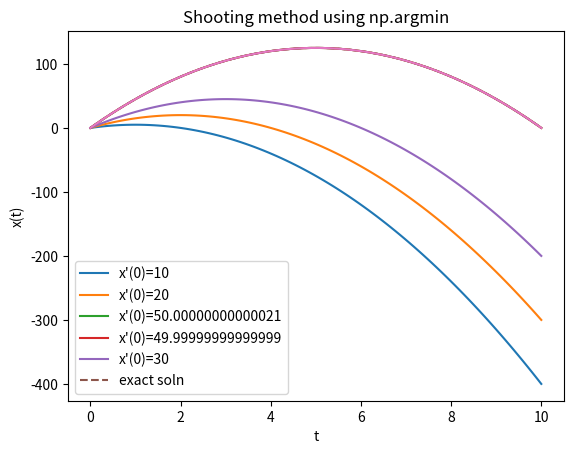

The matplotlib source for this figure:
#!/usr/bin/env python
# coding: utf-8

# In[1]:


import numpy as np
import matplotlib.pyplot as plt
from scipy.integrate import solve_ivp

#defining constants
g=10

# Define the ordinary differential equations
def ode_fun(t,y):
    dy = y[1]
    d2y = -g
    return [dy, d2y]

def exact_soln(t_arr,args):
    t0=args[0]
    x0=args[1]
    t1=args[2]
    x1=args[3]
    u0=(x1+(0.5*g*(t1**2)))/t1
    return x0+(u0*t_arr)-(0.5*g*(t_arr**2))

def secant_method_shooting(func, x0, x1,args,t_arr, tol=1e-6, max_iter=100):
    iter_count = 0
    
    #list for storing values of y derivative
    root_list=[]
    root_list.append(x0)
    root_list.append(x1)
    
    #defining matrix for storing soln of ivp for all values of y derivative
    y_mat=np.zeros((max_iter,len(t_arr)))
    y_mat[0,:]=func(x0,args,key=1)
    y_mat[1,:]=func(x1,args,key=1)
    
    while True:        
        # Compute the next approximation
        x_next = x1 - func(x1,args) * (x1 - x0) / (func(x1,args) - func(x0,args))
        y_mat[iter_count+2,:]=func(x_next,args,key=1)
        root_list.append(x_next)
        
        # Check convergence
        if abs(x_next - x1) < tol:
            return x_next,y_mat,root_list
        
        # Update values for the next iteration
        x0, x1 = x1, x_next
        
        iter_count += 1
        if iter_count >= max_iter:
            print("Maximum iterations reached without convergence.")
            return x_next,root_list  # Return the last approximation if max_iter is reached

def shooting_method(ode_fun,args,t_arr,x0,x1,max_iterations=10):
    
    y_mat=np.zeros((max_iterations,len(t_arr)))
    
    def deviation_func(yderiv,args,key=None):
        t0=args[0]
        x0=args[1]
        t1=args[2]
        x1=args[3]
        y0 = [x0, yderiv]
        t_span=(t0,t1)
        sol = solve_ivp(ode_fun,t_span, y0 ,t_eval=t_arr)
        if key!=None:
            return sol.y[0]
        return float(sol.y[0][-1]-x1)
   
    t_span=(args[0],args[2])
    y_prime0,y_mat,root_list=secant_method_shooting(deviation_func,x0,x1,args,t_arr,max_iter=max_iterations)
    y_mat1=y_mat[0:len(root_list)]
    sol=solve_ivp(ode_fun,(t_arr[0],t_arr[-1]),[args[1],y_prime0],t_eval=t_arr)
    return(y_mat1,root_list)
    
    


#defining boundary values
t0=0
t1=10
x0=0
x1=0
args=[t0,x0,t1,x1]
t_arr=np.linspace(t0,t1,100,float)


y_mat,root_list=shooting_method(ode_fun,args,t_arr,10,20)
exact_soln_arr=exact_soln(t_arr,args)
y_arr_x=solve_ivp(ode_fun,(t_arr[0],t_arr[-1]),[args[1],30],t_eval=t_arr).y[0]

for i in range(len(root_list)):
    plt.plot(t_arr,y_mat[i,:],label="x'(0)="+str(root_list[i]))
plt.plot(t_arr,y_arr_x,label="x'(0)="+str(30))
plt.plot(t_arr,exact_soln_arr,"--",label="exact soln")
plt.xlabel("t")
plt.ylabel("x(t)")
plt.legend()
plt.grid()
plt.title("BVP using shooting method")
#plt.savefig("Plot6a")
plt.show()


# In[2]:


#using argmin

#defining boundary values
t0=0
t1=10
x0=0
x1=0
args=[t0,x0,t1,x1]
t_arr=np.linspace(t0,t1,100,float)

beta_min=0
beta_max=100
beta_arr=np.linspace(beta_min,beta_max,101)
deviation_arr=np.zeros(len(beta_arr))

count=0
for beta in beta_arr:
    deviation_arr[count]=((solve_ivp(ode_fun,(t0,t1),(x0,beta),t_eval=t_arr).y[0][-1])-x1)
    count=count+1
    
correct_index=np.argmin(np.abs(deviation_arr))
y_cor=solve_ivp(ode_fun,(t0,t1),(x0,beta_arr[correct_index]),t_eval=t_arr).y[0]
plt.plot(t_arr,y_cor)
plt.grid()
plt.title("Shooting method using np.argmin")
plt.xlabel("t")
plt.ylabel("x(t)")
#plt.savefig("Plot6b")
plt.show()


# In[ ]:




